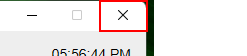
Task: Robotic Enterprise Framework
Workflow: CloseAllApplications

Step 1: Close Application 'push button  Close' on the push button 'Close' in window 'UIDemo' (uidemo.exe)
